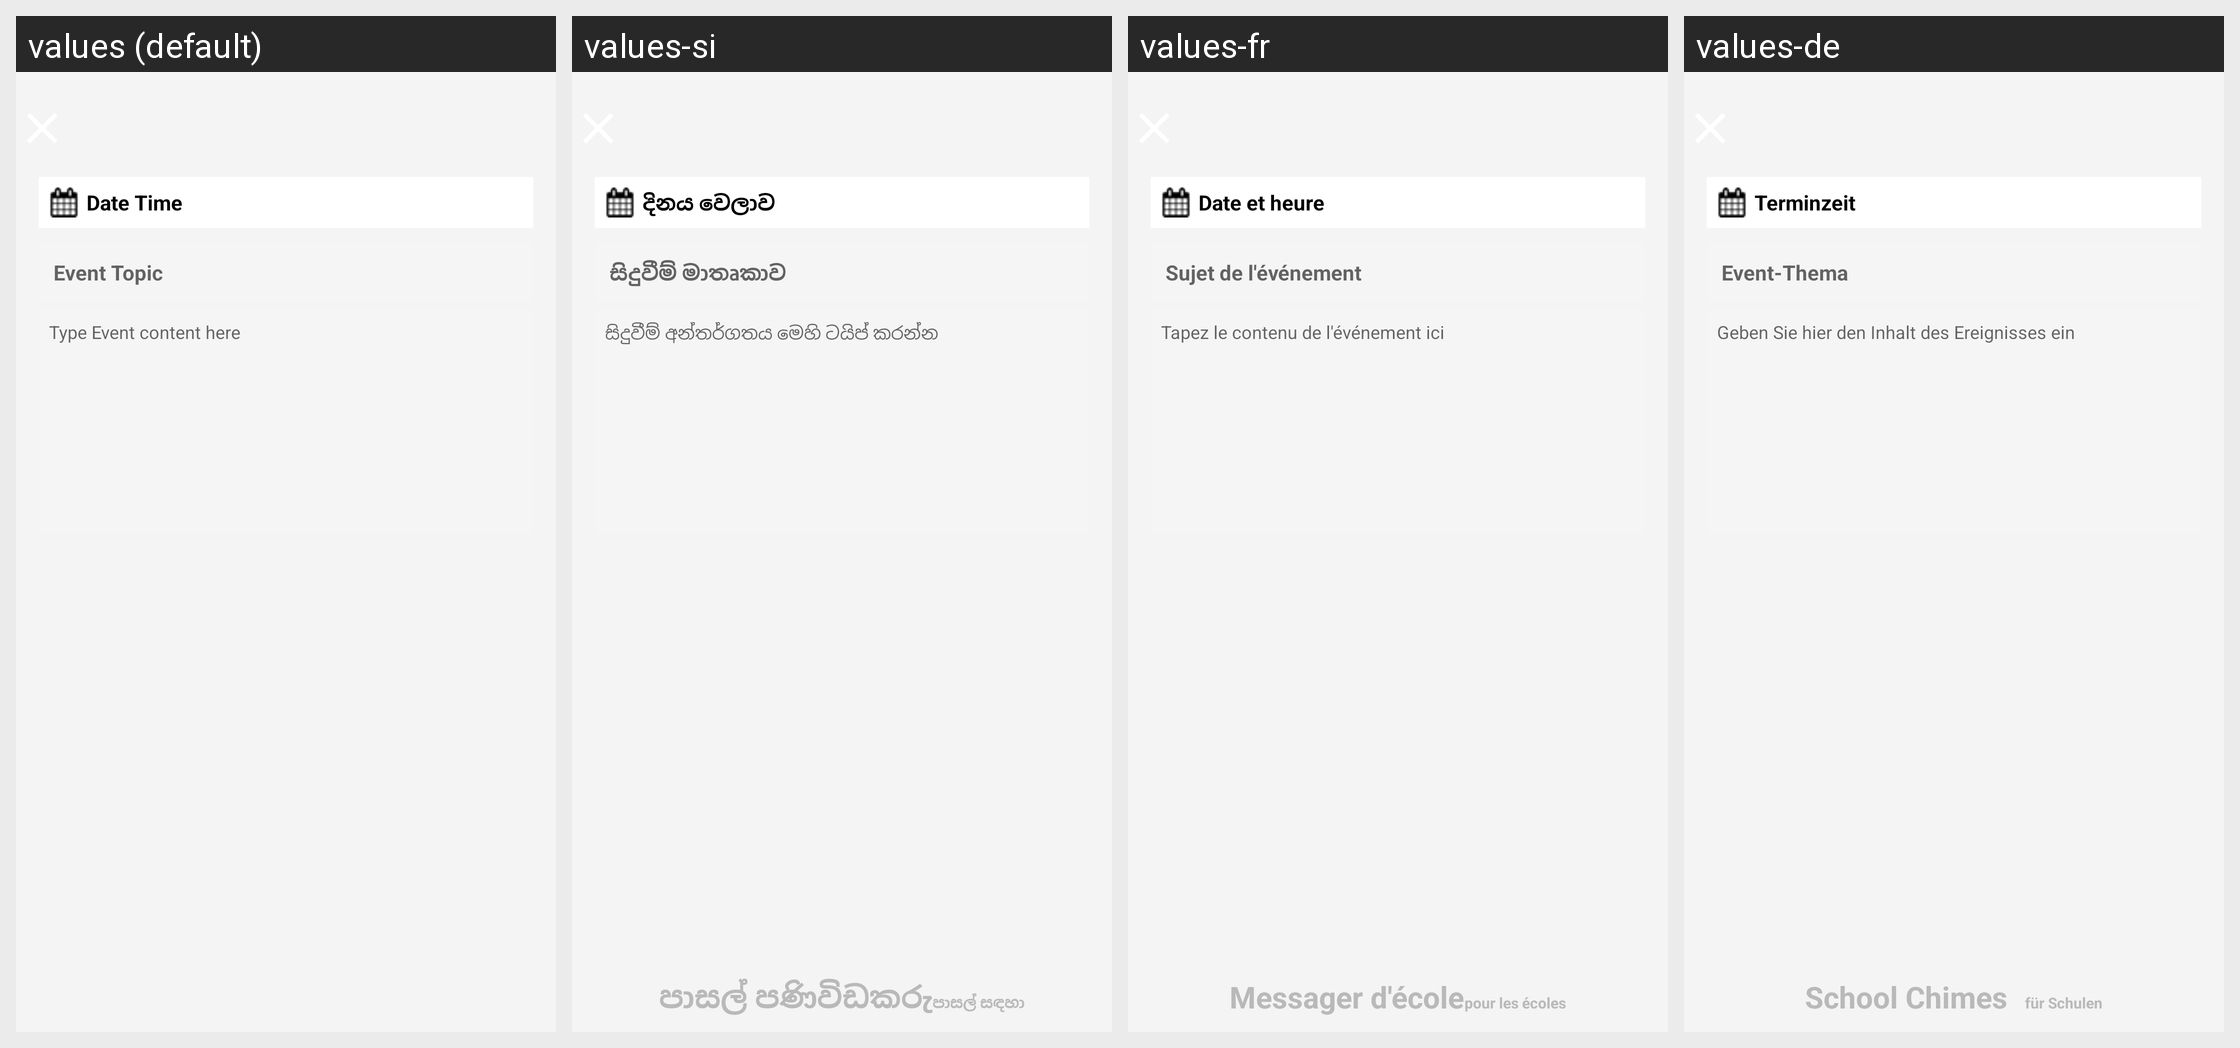

This grid shows one Android layout under several languages. Give, for every string resource on the screen, its name, the default text and each shown locale's text.
Android screen res/layout/teacher_activity_events_screen.xml rendered under 4 locales, left to right: values (default), values-si, values-fr, values-de. Device: Nexus 5 (rendered at 1080×1920; each locale shown at half size, 540×960, under a caption strip naming it); theme AppTheme.FullScreen.
Other locales in the repository, not shown: values-ar, values-es, values-hi, values-it, values-ms, values-th.
Strings drawn on this screen, with the default value and each locale's value (text and hints the layout hard-codes, and strings that could not be matched under every locale, appear in the picture but are not listed):

teacher_event_txt_datetime
  values: Date Time
  values-si: දිනය වෙලාව
  values-fr: Date et heure
  values-de: Terminzeit

teacher_events_hint_title
  values: Event Topic
  values-si: සිදුවීම් මාතෘකාව
  values-fr: Sujet de l'événement
  values-de: Event-Thema

teacher_events_hint_msg
  values: Type Event content here
  values-si: සිදුවීම් අන්තර්ගතය මෙහි ටයිප් කරන්න
  values-fr: Tapez le contenu de l'événement ici
  values-de: Geben Sie hier den Inhalt des Ereignisses ein
